Run: headless pygame with SDL's dummy video driver; simulated clock (each Clock.tick advances the game by its frame time, no real sleeping); random seed 0; keys injected as events and as key.get_pressed() state; no mouse input.
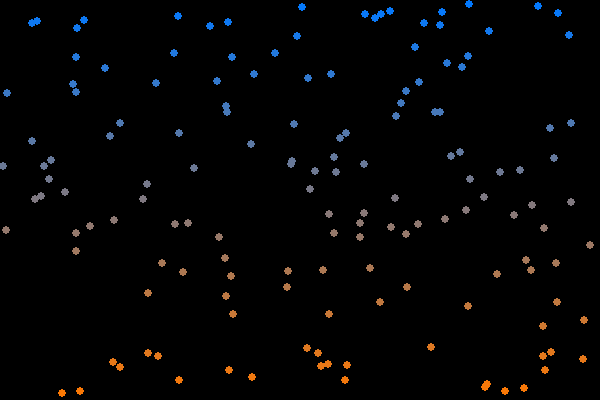
Frame 1 of 4 · flips 1–60 · no input
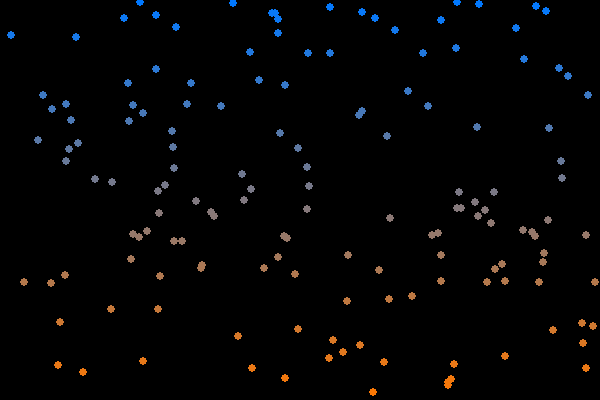
Frame 2 of 4 · flips 61–180 · tapped SPACE, RETURN · held RIGHT (→), D
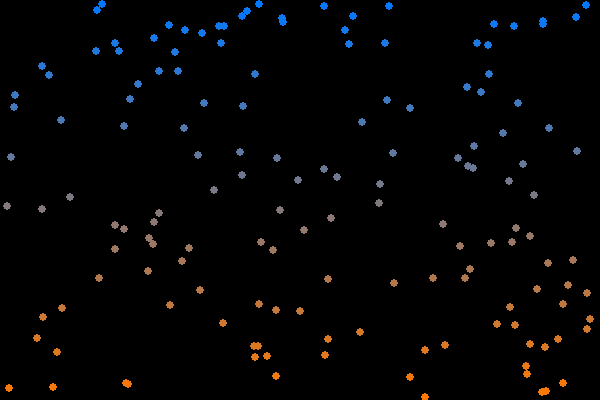
Frame 3 of 4 · flips 181–300 · held DOWN (↓), S
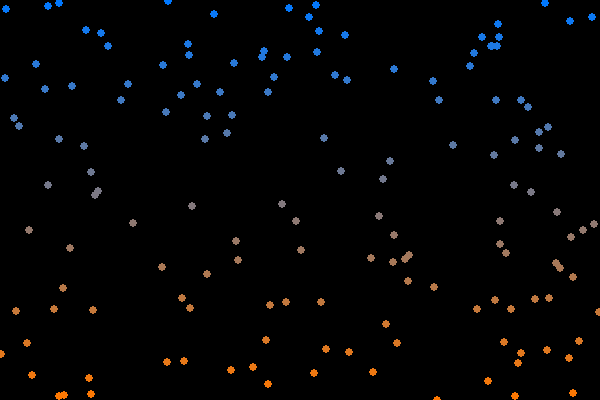
Frame 4 of 4 · flips 301–420 · held LEFT (←), A, UP (↑), W

The pygame program that drew these frames:

import pygame
import random
import sys

# Параметры окна
WIDTH, HEIGHT = 600, 400

# Количество частиц
NUM_PARTICLES = 150

# Класс частицы
class Particle:
    def __init__(self):
        self.x = random.uniform(0, WIDTH)
        self.y = random.uniform(0, HEIGHT)
        self.vx = random.uniform(-1, 1)
        self.vy = random.uniform(-1, 1)

    def update(self):
        self.x += self.vx
        self.y += self.vy

        # отражение от краёв
        if self.x < 0 or self.x > WIDTH:
            self.vx *= -1
        if self.y < 0 or self.y > HEIGHT:
            self.vy *= -1

    def draw(self, surface):
        # цвет с градиентом по высоте
        gradient = int(255 * self.y / HEIGHT)
        color = (gradient, 120, 255 - gradient)
        pygame.draw.circle(surface, color, (int(self.x), int(self.y)), 4)

def main():
    pygame.init()
    screen = pygame.display.set_mode((WIDTH, HEIGHT))
    clock = pygame.time.Clock()
    particles = [Particle() for _ in range(NUM_PARTICLES)]

    running = True
    while running:
        for event in pygame.event.get():
            if event.type == pygame.QUIT:
                running = False

        screen.fill((0, 0, 0))

        for p in particles:
            p.update()
            p.draw(screen)

        pygame.display.flip()
        clock.tick(60)

    pygame.quit()
    sys.exit()

if __name__ == "__main__":
    main()
